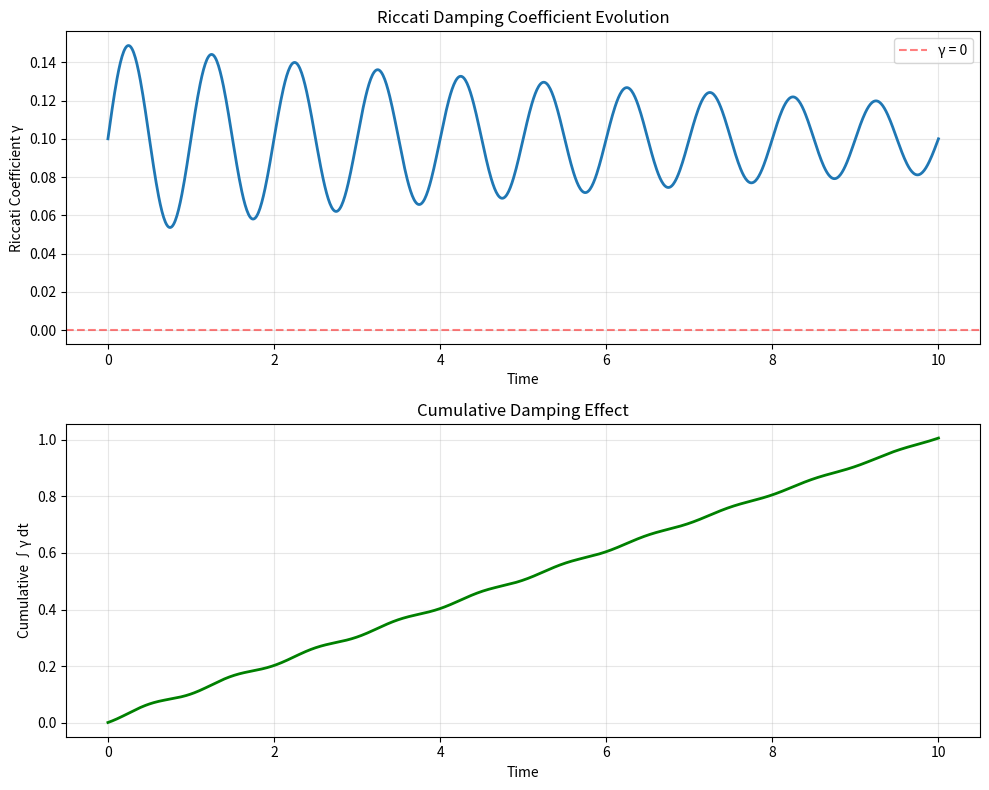

Python code for this plot:
#!/usr/bin/env python3
"""
Riccati coefficient evolution visualization
"""

import numpy as np
import matplotlib.pyplot as plt

def plot_riccati_evolution(time: np.ndarray, γ_history: np.ndarray,
                          output_file: str = "riccati_evolution.png"):
    """
    Plot Riccati coefficient evolution over time
    
    Args:
        time: Time array
        γ_history: Riccati coefficient history
        output_file: Output file path
    """
    fig, (ax1, ax2) = plt.subplots(2, 1, figsize=(10, 8))
    
    # γ(t) evolution
    ax1.plot(time, γ_history, linewidth=2)
    ax1.axhline(y=0, color='r', linestyle='--', alpha=0.5, label='γ = 0')
    ax1.set_xlabel('Time')
    ax1.set_ylabel('Riccati Coefficient γ')
    ax1.set_title('Riccati Damping Coefficient Evolution')
    ax1.legend()
    ax1.grid(True, alpha=0.3)
    
    # Cumulative effect
    cumulative = np.cumsum(γ_history) * (time[1] - time[0])
    ax2.plot(time, cumulative, linewidth=2, color='green')
    ax2.set_xlabel('Time')
    ax2.set_ylabel('Cumulative ∫γ dt')
    ax2.set_title('Cumulative Damping Effect')
    ax2.grid(True, alpha=0.3)
    
    plt.tight_layout()
    plt.savefig(output_file, dpi=150)
    print(f"Riccati evolution plot saved to {output_file}")


if __name__ == "__main__":
    print("Riccati Evolution Visualization")
    print("="*60)
    
    # Example: damped oscillation
    t = np.linspace(0, 10, 1000)
    γ = 0.1 + 0.05 * np.sin(2 * np.pi * t) * np.exp(-0.1 * t)
    
    plot_riccati_evolution(t, γ, "example_riccati.png")
